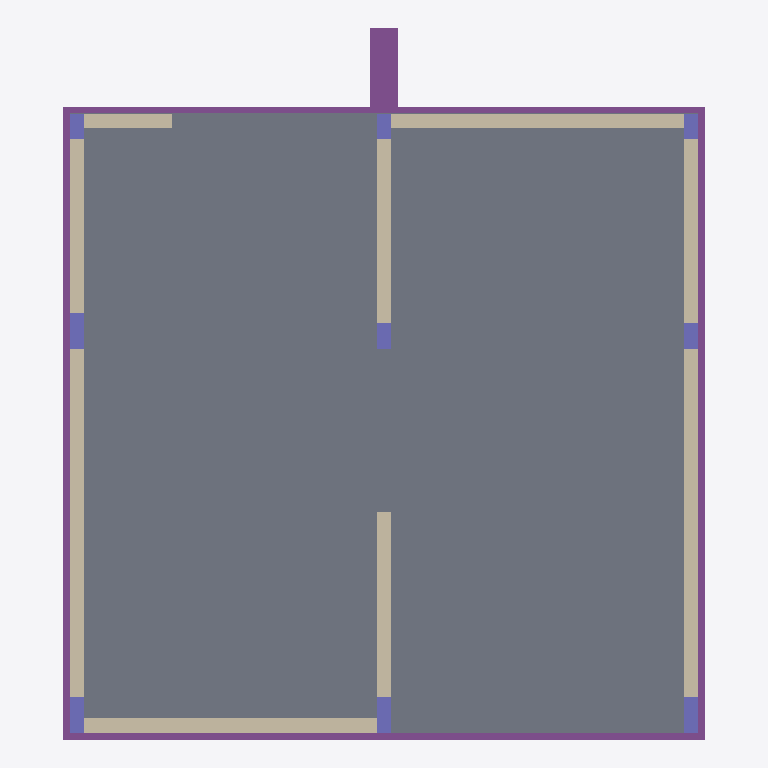
Plan cut of the same IFC building model at storey 'Fundacao' (level -0.70 m, cut at 0.70 m), seen from above with north up, elements coloured by IFC class: 10 walls (beige), 9 columns (violet), 1 slab (grey), 1 footing (purple). Cut surfaces are drawn darker.
Extent 6.4 m × 7.1 m × 8.1 m (x, y, z). Storeys (3): Fundacao at -0.70 m; Terreo at 0.10 m; Cobertura at 7.60 m. Elements (45): 23 IfcWall, 17 IfcColumn, 2 IfcSlab, 1 IfcBeam, 1 IfcBuildingElementProxy, 1 IfcFooting.

HEADER;
FILE_DESCRIPTION(('ViewDefinition [CoordinationView]'),'2;1');
FILE_NAME('arquitetura_v3.ifc','2021-07-03T15:02:26',(''),(''),'IfcOpenShell 0.6.0b0','IfcOpenShell 0.6.0b0','');
FILE_SCHEMA(('IFC4'));
ENDSEC;
DATA;
#23=IFCPROJECT('01j5TS7Vb9iQnu4c4Wpxti',#5,'arquitetura_v3',$,$,$,$,(#21),#19);
#741=IFCBUILDING('1mHIv3fDH3xeAdZg8b$LgB',#5,'Default Building','',$,$,$,$,.ELEMENT.,$,$,$);
#24=IFCBUILDINGSTOREY('04ldSn7cf3HAGhE1B5dHPn',#5,'Fundacao','',$,$,$,'BuildingPart',.COMPLEX.,-0.7);
#59=IFCBUILDINGSTOREY('3vg$Sr0Kr08h_Xyxfmj6$J',#5,'Terreo','',$,$,$,'Terreo',.COMPLEX.,0.1);
#666=IFCBUILDINGSTOREY('1q52aZ_Xj5zuBl62CNNbda',#5,'Cobertura','',$,$,$,'BuildingPart',.COMPLEX.,7.6);
#286=IFCSLAB('2xu9unyBzAOACmE8aGCxLP',#5,'Structure','',$,#55,#285,$,.FLOOR.);
#58=IFCFOOTING('0aSPjjn3v3$Qk7vtl0_fJn',#5,'Fund','',$,#55,#57,$,.CAISSON_FOUNDATION.);
#76=IFCWALL('3HPN$KcWXDXuM38Wgq9gNx',#5,'Wall','',$,#55,#75,$,.MOVABLE.);
#323=IFCWALL('2P3PKe$FX8WAAArQc6CqmA',#5,'Wall057','',$,#55,#322,$,.MOVABLE.);
#205=IFCWALL('3Ou9v2VCDCMRK_0ftw7ICC',#5,'Wall013','',$,#55,#204,$,.MOVABLE.);
#371=IFCWALL('2weHkT$CL98wAJIZFntjaI',#5,'Wall060','',$,#55,#370,$,.MOVABLE.);
#250=IFCWALL('0HMIKAyUPAhwtfkzrrK2es',#5,'Wall010','',$,#55,#249,$,.MOVABLE.);
#233=IFCWALL('2UBwEn$nv5iBFmtGYlipZN',#5,'Wall011','',$,#55,#232,$,.MOVABLE.);
#274=IFCWALL('35a96mLzH6xulnFPEUuGDz',#5,'Wall023','',$,#55,#273,$,.MOVABLE.);
#262=IFCWALL('1egrCaAcDDePK0g7Od2lP_',#5,'Wall022','',$,#55,#261,$,.MOVABLE.);
#355=IFCWALL('1WArTasZ1CfgaiSF19wwfw',#5,'Wall059','',$,#55,#354,$,.MOVABLE.);
#219=IFCWALL('2sc6lGZ4P94g4jUaj5TY_P',#5,'Wall012','',$,#55,#218,$,.MOVABLE.);
#93=IFCCOLUMN('1rCzsio3n6c8hIr4vjZ0Ky',#5,'Wall004','',$,#55,#92,$,.COLUMN.);
#147=IFCCOLUMN('2MBJhUWnrC3hXPQDNgd2H5',#5,'Wall005','',$,#55,#146,$,.COLUMN.);
#161=IFCCOLUMN('34U3C1AJz9PRhlFLx9f_FH',#5,'Wall017','',$,#55,#160,$,.COLUMN.);
#341=IFCCOLUMN('1hzuIXGs53o8m1Gfvl9oV2',#5,'Wall058','',$,#55,#340,$,.COLUMN.);
#121=IFCCOLUMN('2q9GWcUALBXPT956swjq4t',#5,'Wall007','',$,#55,#120,$,.COLUMN.);
#189=IFCCOLUMN('32gxkV0kP6Ee2XEgSWMOXn',#5,'Wall014','',$,#55,#188,$,.COLUMN.);
#107=IFCCOLUMN('2rXgprN2z70eQEnHzRjOrO',#5,'Wall008','',$,#55,#106,$,.COLUMN.);
#134=IFCCOLUMN('0RfZgiwdz86Rv4AtWaVlNT',#5,'Wall006','',$,#55,#133,$,.COLUMN.);
#175=IFCCOLUMN('1cmCxSVwf66eyDF_rdvBDL',#5,'Wall015','',$,#55,#174,$,.COLUMN.);
ENDSEC;